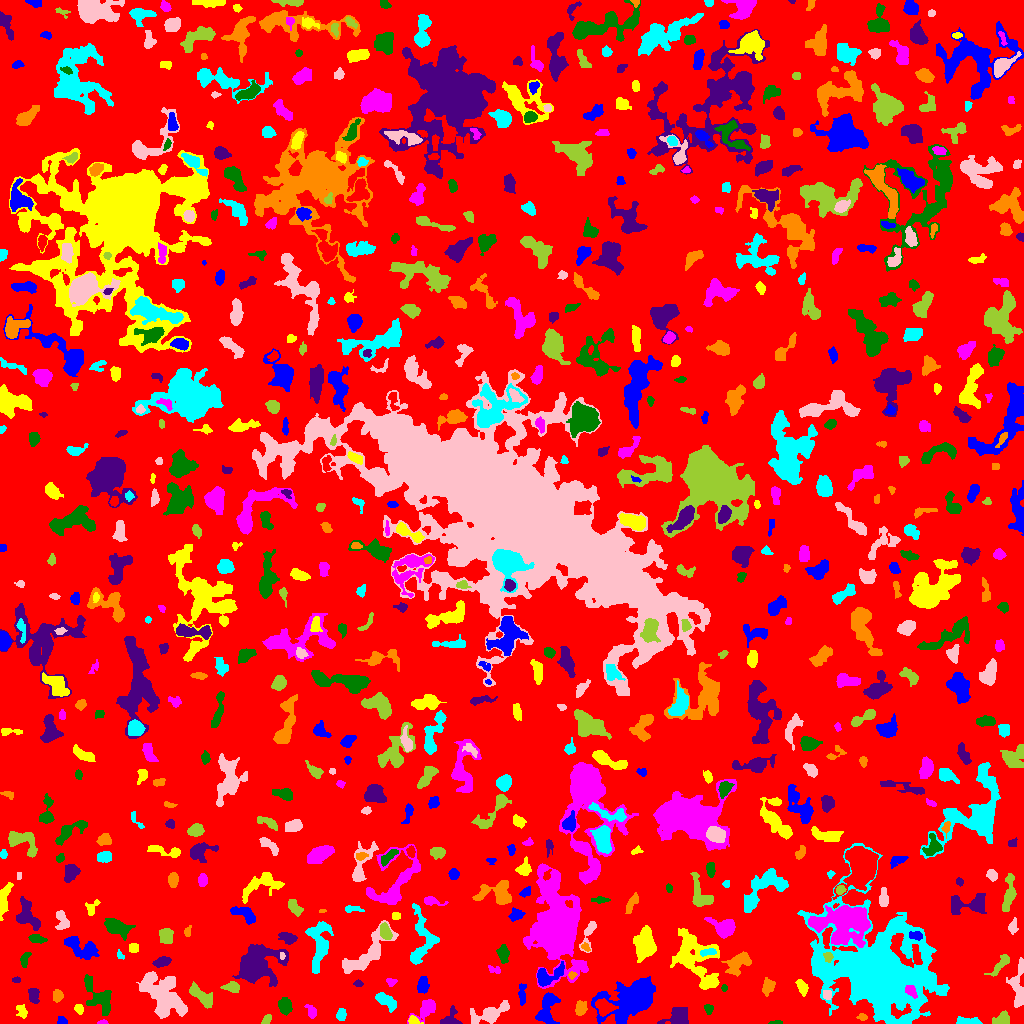

The data file committed next to this chart (first rows):
ID, X, Y, A, B, theta, total_flux, mu_max, mu_median, mu_mean, R_fwhm, R_e, R10, R90, x_start, x_end, y_start, y_end, area, greylevel
0, 509, 503.3, 298.1, 296.1, -1.022, 954350, 10.0, 1.0, 1.27, 52.52, 220.3, 81.76, 363, 0, 1023, 0, 1023, 751516, 1.27
1, 62.29, 2.335, 2.372, 1.833, -0.5816, 179.0, 7.0, 2.0, 2.452, 2.459, 2.394, 0.7979, 3.989, 57, 67, 0, 7, 73, 5.452
2, 413.5, 2.95, 3.005, 1.971, -0.2732, 322.0, 7.0, 4.0, 3.701, 3.742, 2.877, 1.128, 4.478, 408, 423, 0, 8, 87, 7.701
3, 102.9, 0.7714, 2.18, 0.8222, 0.05999, 35.0, 3.0, 1.0, 0.8333, 1.693, 1.596, 0.5642, 2.585, 97, 108, 0, 4, 42, 4.833
4, 774.4, 0.7391, 3.655, 0.7437, 0.05962, 69.0, 4.0, 1.0, 1.438, 2.257, 1.871, 0.5642, 3.29, 768, 782, 0, 3, 48, 5.438
5, 451, 3.832, 4.399, 3.561, 1.052, 720.0, 12.0, 3.0, 3.789, 3.909, 3.568, 1.382, 6.077, 440, 462, 0, 18, 190, 7.789
6, 862, 6.446, 1.839, 1.261, -0.08147, 65.0, 4.0, 1.0, 1.016, 2.257, 1.784, 0.5642, 3.09, 856, 867, 3, 10, 64, 6.016
7, 967.2, 1.517, 6.546, 1.465, -0.04615, 236.0, 4.0, 1.0, 1.523, 4.549, 3.29, 1.262, 5.412, 956, 982, 0, 7, 155, 7.523
8, 164, 26.56, 13.3, 8.183, -0.9175, 4643, 12.0, 3.0, 3.885, 8.253, 10.79, 3.868, 17.21, 136, 187, 5, 52, 1195, 5.885
9, 266.6, 3.637, 3.114, 1.716, 0.8466, 124.0, 3.0, 2.0, 1.531, 3.656, 2.877, 1.128, 4.406, 261, 271, 0, 9, 81, 5.531
10, 980.1, 21.42, 9.562, 4.958, 0.8056, 2140, 12.0, 3.0, 4.147, 6.676, 6.555, 2.523, 11.06, 954, 992, 0, 34, 516, 6.147
11, 546.7, 12.18, 8.897, 4.308, 1.366, 1737, 13.0, 4.0, 4.156, 4.478, 6.05, 2.111, 9.934, 535, 560, 0, 31, 418, 7.156
12, 78.72, 14.67, 2.374, 2.002, -0.9647, 138.0, 4.0, 2.0, 1.663, 3.742, 2.821, 0.9772, 4.478, 74, 83, 9, 19, 83, 6.663
13, 425.6, 13.94, 6.68, 3.526, 0.794, 892.0, 6.0, 3.0, 3.141, 7.334, 5.382, 2.111, 8.444, 407, 435, 0, 24, 284, 5.141
14, 284.7, 17.38, 3.987, 3.029, -1.351, 678.0, 7.0, 3.0, 3.373, 5.14, 4.442, 1.693, 7.069, 278, 292, 8, 26, 201, 5.373
15, 678.4, 6.65, 6.132, 4.53, 0.3274, 1568, 10.0, 5.0, 4.737, 8.117, 6.024, 2.394, 8.813, 657, 688, 0, 16, 331, 6.737
16, 580.2, 14.75, 3.57, 2.603, 1.388, 379.0, 5.0, 2.0, 2.461, 4.787, 3.785, 1.493, 5.971, 575, 587, 8, 23, 154, 6.461
17, 341.1, 8.599, 2.942, 2.075, 1.468, 287.0, 6.0, 2.0, 2.586, 3.949, 3.09, 1.128, 4.951, 336, 346, 3, 15, 111, 5.586
18, 490.1, 9.597, 8.753, 3.516, 0.3544, 1347, 12.0, 2.0, 3.02, 5.046, 5.293, 1.954, 9.424, 470, 509, 0, 23, 446, 6.02
19, 1002, 3.543, 4.158, 2.819, 0.2656, 970.0, 13.0, 4.0, 5.575, 4.514, 3.827, 1.493, 6.383, 992, 1009, 0, 13, 174, 7.575
20, 604.3, 16.35, 4.352, 3.329, -0.3598, 1554, 15.0, 6.0, 6.241, 5.262, 4.687, 1.784, 7.506, 595, 618, 7, 25, 249, 12.24
21, 629.2, 23.64, 15.68, 8.545, 0.4518, 6036, 10.0, 4.0, 3.961, 13.99, 12.6, 4.983, 19.37, 591, 655, 0, 47, 1524, 5.961
22, 22.03, 11.72, 3.111, 2.35, -1.046, 245.0, 6.0, 2.0, 2.042, 3.385, 3.09, 1.128, 5.382, 16, 27, 5, 19, 120, 5.042
23, 311, 12.18, 3.502, 2.143, -1.037, 198.0, 3.0, 2.0, 1.707, 4.37, 3.241, 1.382, 5.232, 304, 316, 5, 19, 116, 4.707
24, 708.5, 14.37, 2.427, 2.116, -1.039, 122.0, 3.0, 1.0, 1.488, 3.568, 2.877, 1.128, 4.406, 704, 713, 9, 19, 82, 4.488
25, 33.66, 28.57, 3.665, 2.447, -1.437, 374.0, 6.0, 2.0, 2.444, 4.618, 3.742, 1.493, 5.863, 28, 39, 20, 35, 153, 5.444
26, 57.58, 27.69, 2.801, 2.142, 1.546, 363.0, 8.0, 3.0, 3.103, 3.523, 2.985, 1.128, 4.951, 53, 63, 21, 34, 117, 6.103
27, 386, 22.94, 5.235, 2.572, -0.575, 718.0, 9.0, 2.0, 2.919, 4.406, 4.37, 1.693, 7.159, 375, 396, 11, 31, 246, 5.919
28, 827.3, 28.46, 2.539, 2.079, -1.391, 155.0, 4.0, 2.0, 1.867, 4.146, 2.821, 0.9772, 4.297, 823, 831, 24, 33, 83, 6.867
29, 232.3, 36.36, 3.996, 2.393, -0.06098, 446.0, 6.0, 3.0, 2.915, 5.109, 3.827, 1.493, 5.997, 220, 239, 31, 42, 153, 6.915
30, 323.5, 26.12, 2.717, 2.43, 0.4462, 337.0, 6.0, 2.0, 2.762, 4.184, 3.192, 1.262, 5.171, 317, 330, 20, 32, 122, 6.762
31, 422.8, 38.33, 4.168, 2.335, 1.533, 337.0, 4.0, 2.0, 1.959, 5.944, 3.868, 1.596, 6.077, 417, 429, 30, 47, 172, 4.959
32, 802.3, 36.13, 3.925, 2.198, -1.123, 271.0, 4.0, 2.0, 1.895, 4.951, 3.523, 1.382, 5.917, 795, 808, 27, 44, 143, 4.895
33, 911.3, 31.68, 3.526, 2.03, -0.873, 370.0, 8.0, 3.0, 3.008, 3.7, 3.241, 1.262, 5.232, 905, 917, 25, 38, 123, 29.01
34, 724.1, 35.5, 1.5, 1.248, -0.0, 46.0, 3.0, 1.0, 1.095, 1.954, 1.693, 0.5642, 2.821, 721, 727, 32, 39, 42, 5.095
35, 358.4, 39.72, 2.226, 1.527, -0.1825, 74.0, 3.0, 1.0, 1.276, 2.523, 2.257, 0.7979, 3.656, 353, 363, 37, 44, 58, 4.276
36, 767.9, 36.5, 3.729, 2.589, 1.285, 362.0, 5.0, 2.0, 2.105, 4.334, 3.742, 1.493, 6.129, 762, 775, 27, 46, 172, 5.105
37, 880.2, 49.57, 25.5, 19.12, -0.61, 77266, 57.0, 5.0, 9.369, 13.65, 20.32, 7.136, 39.4, 797, 949, 0, 180, 8247, 11.37
38, 1019, 34.66, 11.84, 3.337, -1.565, 1006, 11.0, 2.0, 2.484, 3.568, 5.232, 1.784, 9.373, 1006, 1023, 16, 66, 405, 5.484
39, 201.4, 27.23, 7.988, 2.727, -0.7076, 884.0, 7.0, 3.0, 2.861, 5.809, 5.382, 2.111, 8.387, 189, 212, 15, 42, 309, 6.861
40, 466.9, 42.49, 1.949, 1.55, -1.332, 72.0, 3.0, 2.0, 1.565, 2.877, 2.185, 0.7979, 3.29, 464, 470, 39, 46, 46, 5.565
41, 521.8, 29.67, 5.907, 1.721, 1.561, 304.0, 4.0, 2.0, 2.171, 5.67, 3.827, 1.493, 5.809, 518, 526, 18, 40, 140, 5.171
42, 710.9, 41.22, 1.851, 1.556, -0.5015, 54.0, 2.0, 1.0, 0.72, 3.568, 2.034, 0.7979, 3.29, 706, 715, 37, 46, 75, 6.72
43, 391, 41.69, 2.351, 1.849, -0.1711, 161.0, 5.0, 2.0, 2.176, 2.985, 2.585, 0.9772, 4.146, 386, 397, 37, 45, 74, 5.176
44, 98.92, 26.62, 10.85, 5.092, -0.9297, 1563, 8.0, 3.0, 3.114, 7.114, 7.291, 2.706, 11.44, 84, 111, 8, 49, 502, 5.114
45, 16.02, 43.5, 2.027, 1.311, 0.0, 128.0, 6.0, 2.0, 2.612, 2.764, 2.034, 0.7979, 3.338, 12, 20, 41, 47, 49, 5.612
46, 571.7, 48.26, 1.852, 1.554, 0.1535, 65.0, 3.0, 1.0, 1.182, 2.394, 2.111, 0.7979, 3.385, 568, 577, 44, 52, 55, 7.182
47, 318.9, 79.48, 13.21, 5.116, 1.52, 2157, 8.0, 3.0, 3.36, 8.974, 8.117, 3.09, 12.78, 305, 333, 50, 102, 642, 5.36
48, 368.3, 70.47, 17.1, 5.586, 0.7595, 2210, 6.0, 3.0, 2.919, 11.75, 9.027, 3.432, 13.92, 342, 398, 50, 103, 757, 4.919
49, 1000, 58.38, 8.169, 2.368, 0.8497, 256.0, 3.0, 1.0, 1.286, 4.72, 4.37, 1.693, 7.001, 984, 1009, 47, 69, 199, 4.286
50, 105.1, 53.08, 3.663, 2.895, -0.09109, 519.0, 6.0, 2.0, 2.507, 5.67, 4.107, 1.596, 6.507, 95, 112, 45, 59, 207, 6.507
51, 547.6, 47.84, 8.208, 4.101, 0.3833, 929.0, 7.0, 3.0, 2.749, 5.499, 5.726, 2.185, 8.992, 537, 564, 37, 62, 338, 6.749
52, 693.2, 68.57, 14.61, 9.344, -1.018, 4321, 11.0, 3.0, 3.706, 8.349, 10.46, 3.909, 16.94, 670, 719, 34, 95, 1166, 5.706
53, 494.5, 53.58, 3.805, 1.796, -0.3171, 106.0, 3.0, 1.0, 1.309, 3.09, 2.764, 0.9772, 4.442, 488, 500, 50, 58, 81, 5.309
54, 24.36, 63.82, 4.157, 1.831, 1.225, 141.0, 4.0, 1.0, 1.226, 3.385, 3.09, 1.128, 5.078, 20, 31, 56, 71, 115, 5.226
55, 161.6, 61.41, 4.082, 2.086, 0.2913, 437.0, 6.0, 3.0, 2.819, 5.078, 3.742, 1.493, 5.863, 152, 171, 56, 67, 155, 5.819
56, 737.5, 60.33, 6.495, 3.949, 0.719, 761.0, 6.0, 2.0, 2.068, 6.206, 5.614, 2.111, 9.027, 721, 751, 47, 72, 368, 5.068
57, 119.7, 68.38, 2.311, 1.445, -1.072, 94.0, 5.0, 2.0, 1.741, 2.034, 2.034, 0.7979, 3.385, 117, 124, 64, 74, 54, 5.741
58, 281.5, 67.55, 1.742, 1.197, -1.522, 69.0, 3.0, 2.0, 1.769, 2.646, 1.871, 0.7979, 2.877, 280, 285, 64, 71, 39, 10.77
59, 828.1, 66.79, 2.333, 1.994, -1.105, 135.0, 4.0, 1.0, 1.588, 3.523, 2.585, 0.9772, 4.297, 823, 833, 61, 71, 85, 8.588
... 677 more rows
